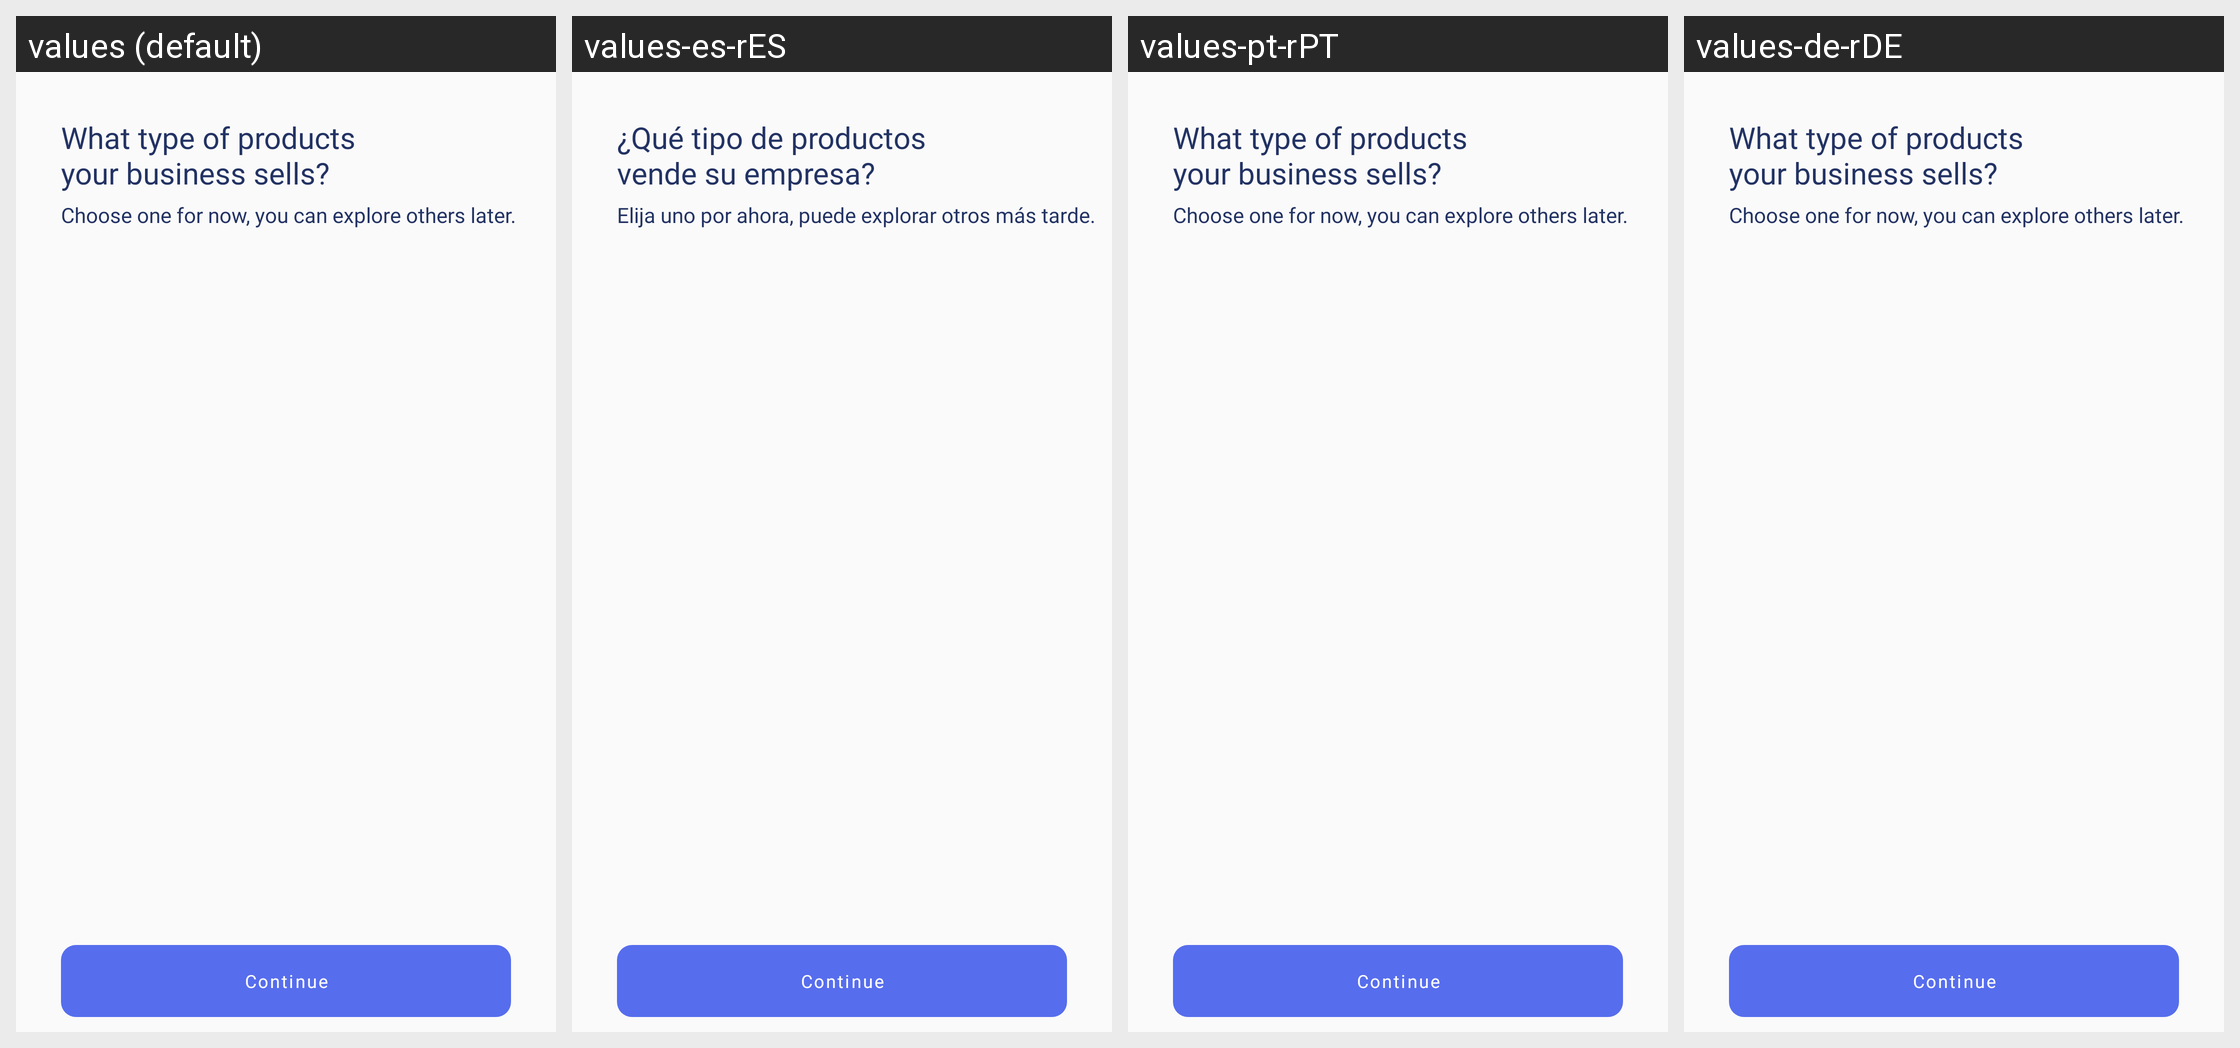

For this localized Android screen grid, give each drawn string resource with its value in every locale shown.
Android screen res/layout/fragment_choose_category.xml rendered under 4 locales, left to right: values (default), values-es-rES, values-pt-rPT, values-de-rDE. Device: Nexus 5 (rendered at 1080×1920; each locale shown at half size, 540×960, under a caption strip naming it); theme AppTheme.
Other locales in the repository, not shown: values-it-rIT.
Strings drawn on this screen, with the default value and each locale's value (text and hints the layout hard-codes, and strings that could not be matched under every locale, appear in the picture but are not listed):

type_of_products
  values: What type of products
      your business sells?
  values-es-rES: ¿Qué tipo de productos
      vende su empresa?
  values-pt-rPT: What type of products
      your business sells?  [not translated; the default value is used]
  values-de-rDE: What type of products
      your business sells?  [not translated; the default value is used]

choose_one
  values: Choose one for now, you can explore others later.
  values-es-rES: Elija uno por ahora, puede explorar otros más tarde.
  values-pt-rPT: Choose one for now, you can explore others later.  [not translated; the default value is used]
  values-de-rDE: Choose one for now, you can explore others later.  [not translated; the default value is used]
